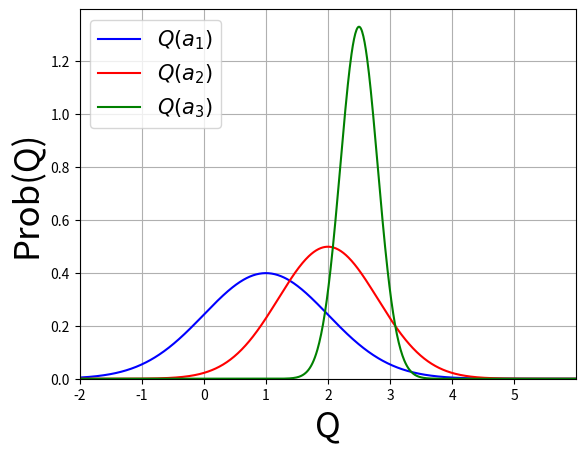

This chart was generated by the following Python code:
import numpy as np


def graph_regret_curve() -> None:
    import matplotlib.pyplot as plt
    x_vals = range(1, 71)
    plt.plot(x_vals, [3*x for x in x_vals], "r", label="Greedy")
    plt.plot(x_vals, [2*x for x in x_vals], "b", label="$\epsilon$-Greedy")
    plt.plot(
        x_vals,
        [20 * np.log(x) for x in x_vals],
        "g",
        label="Decaying $\epsilon$-Greedy"
    )
    plt.xlabel("Time Steps", fontsize=25)
    plt.ylabel("Total Regret", fontsize=25)
    plt.title("Total Regret Curves", fontsize=25)
    plt.xlim(xmin=x_vals[0], xmax=x_vals[-1])
    plt.ylim(ymin=0.0)
    # plt.xticks(x_vals)
    plt.grid(True)
    plt.legend(loc='upper left', fontsize=15)
    plt.show()


def get_pdf(x: float, mu: float, sigma: float) -> float:
    return np.exp(-(x - mu) * (x - mu) / (2 * sigma * sigma)) / \
        (np.sqrt(2 * np.pi) * sigma)


def graph_qestimate_pdfs() -> None:
    import matplotlib.pyplot as plt
    x_vals = np.arange(-2., 6., 0.01)
    mu_b = 1.0
    sigma_b = 1.0
    mu_r = 2.0
    sigma_r = 0.8
    mu_g = 2.5
    sigma_g = 0.3
    plt.plot(
        x_vals,
        [get_pdf(x, mu_b, sigma_b) for x in x_vals],
        "b",
        label="$Q(a_1)$"
    )
    plt.plot(
        x_vals,
        [get_pdf(x, mu_r, sigma_r) for x in x_vals],
        "r",
        label="$Q(a_2)$"
    )
    plt.plot(
        x_vals,
        [get_pdf(x, mu_g, sigma_g) for x in x_vals],
        "g",
        label="$Q(a_3)$"
    )
    plt.xlabel("Q", fontsize=25)
    plt.ylabel("Prob(Q)", fontsize=25)
    # plt.title("Total Regret Curves", fontsize=25)
    plt.xlim(xmin=x_vals[0], xmax=x_vals[-1])
    plt.ylim(ymin=0.0)
    # plt.xticks(x_vals)
    plt.grid(True)
    plt.legend(loc='upper left', fontsize=15)
    plt.show()


if __name__ == '__main__':
    # graph_regret_curve()
    graph_qestimate_pdfs()
